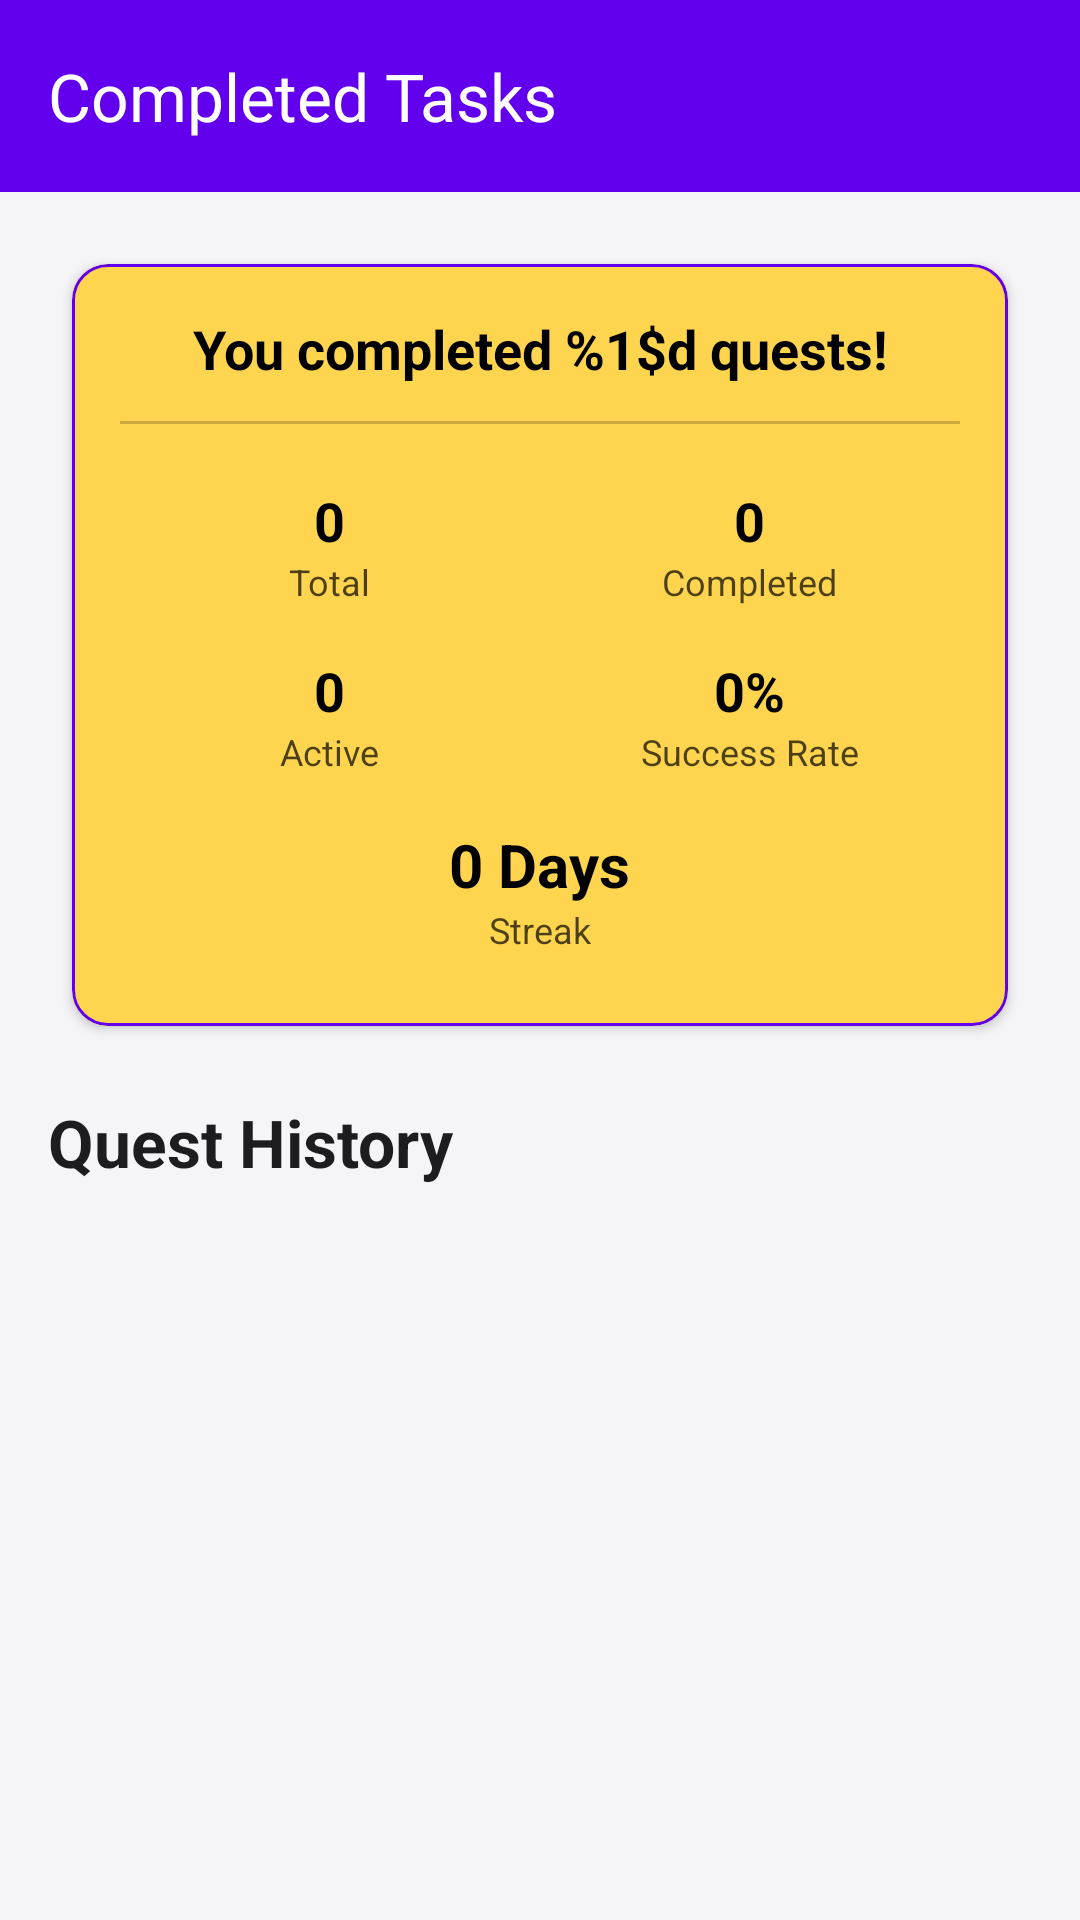

This screen was rendered from an Android layout file. Write that file and the resources it references.
<!-- AndroidManifest.xml: application theme Theme.StudyHelper3 -->
<!-- res/layout/activity_history.xml -->
<?xml version="1.0" encoding="utf-8"?>
<androidx.coordinatorlayout.widget.CoordinatorLayout
    xmlns:android="http://schemas.android.com/apk/res/android"
    xmlns:app="http://schemas.android.com/apk/res-auto"
    xmlns:tools="http://schemas.android.com/tools"
    android:layout_width="match_parent"
    android:layout_height="match_parent"
    android:background="@color/theme_background">

    <com.google.android.material.appbar.AppBarLayout
        android:id="@+id/app_bar"
        android:layout_width="match_parent"
        android:layout_height="wrap_content">
        <com.google.android.material.appbar.MaterialToolbar
            android:id="@+id/toolbar"
            android:layout_width="match_parent"
            android:layout_height="?attr/actionBarSize"
            android:background="@color/theme_primary"
            app:title="@string/completed_tasks"
            app:titleTextColor="@color/theme_surface"
            app:navigationIcon="@drawable/ic_back"
            app:navigationIconTint="@color/theme_surface" />
    </com.google.android.material.appbar.AppBarLayout>

    <androidx.core.widget.NestedScrollView
        android:layout_width="match_parent"
        android:layout_height="match_parent"
        android:fillViewport="true"
        app:layout_behavior="@string/appbar_scrolling_view_behavior">

        <LinearLayout
            android:layout_width="match_parent"
            android:layout_height="wrap_content"
            android:orientation="vertical"
            android:padding="16dp">

            
            <com.google.android.material.card.MaterialCardView
                android:layout_width="match_parent"
                android:layout_height="wrap_content"
                style="@style/TaskCard"
                app:cardBackgroundColor="@color/theme_yellow">
                <LinearLayout
                    android:layout_width="match_parent"
                    android:layout_height="wrap_content"
                    android:orientation="vertical"
                    android:padding="16dp">

                    <TextView
                        android:id="@+id/weekly_count_text"
                        android:layout_width="match_parent"
                        android:layout_height="wrap_content"
                        android:text="@string/history_summary"
                        android:textColor="@color/black"
                        android:textStyle="bold"
                        android:textSize="18sp"
                        android:textAlignment="center"/>

                    <View
                        android:layout_width="match_parent"
                        android:layout_height="1dp"
                        android:background="@color/black"
                        android:alpha="0.2"
                        android:layout_marginVertical="12dp"/>

                    <GridLayout
                        android:layout_width="match_parent"
                        android:layout_height="wrap_content"
                        android:columnCount="2"
                        android:rowCount="3"
                        android:alignmentMode="alignMargins">

                        <LinearLayout
                            android:layout_width="0dp"
                            android:layout_height="wrap_content"
                            android:layout_columnWeight="1"
                            android:orientation="vertical"
                            android:gravity="center"
                            android:padding="8dp">
                            <TextView
                                android:id="@+id/total_tasks_text"
                                android:layout_width="wrap_content"
                                android:layout_height="wrap_content"
                                android:text="0"
                                android:textColor="@color/black"
                                android:textStyle="bold"
                                android:textSize="18sp"/>
                            <TextView
                                android:layout_width="wrap_content"
                                android:layout_height="wrap_content"
                                android:text="Total"
                                android:textColor="@color/black"
                                android:textSize="12sp"
                                android:alpha="0.7"/>
                        </LinearLayout>

                        <LinearLayout
                            android:layout_width="0dp"
                            android:layout_height="wrap_content"
                            android:layout_columnWeight="1"
                            android:orientation="vertical"
                            android:gravity="center"
                            android:padding="8dp">
                            <TextView
                                android:id="@+id/completed_tasks_count_text"
                                android:layout_width="wrap_content"
                                android:layout_height="wrap_content"
                                android:text="0"
                                android:textColor="@color/black"
                                android:textStyle="bold"
                                android:textSize="18sp"/>
                            <TextView
                                android:layout_width="wrap_content"
                                android:layout_height="wrap_content"
                                android:text="Completed"
                                android:textColor="@color/black"
                                android:textSize="12sp"
                                android:alpha="0.7"/>
                        </LinearLayout>

                        <LinearLayout
                            android:layout_width="0dp"
                            android:layout_height="wrap_content"
                            android:layout_columnWeight="1"
                            android:orientation="vertical"
                            android:gravity="center"
                            android:padding="8dp">
                            <TextView
                                android:id="@+id/incomplete_tasks_text"
                                android:layout_width="wrap_content"
                                android:layout_height="wrap_content"
                                android:text="0"
                                android:textColor="@color/black"
                                android:textStyle="bold"
                                android:textSize="18sp"/>
                            <TextView
                                android:layout_width="wrap_content"
                                android:layout_height="wrap_content"
                                android:text="Active"
                                android:textColor="@color/black"
                                android:textSize="12sp"
                                android:alpha="0.7"/>
                        </LinearLayout>

                        <LinearLayout
                            android:layout_width="0dp"
                            android:layout_height="wrap_content"
                            android:layout_columnWeight="1"
                            android:orientation="vertical"
                            android:gravity="center"
                            android:padding="8dp">
                            <TextView
                                android:id="@+id/completion_percent_text"
                                android:layout_width="wrap_content"
                                android:layout_height="wrap_content"
                                android:text="0%"
                                android:textColor="@color/black"
                                android:textStyle="bold"
                                android:textSize="18sp"/>
                            <TextView
                                android:layout_width="wrap_content"
                                android:layout_height="wrap_content"
                                android:text="Success Rate"
                                android:textColor="@color/black"
                                android:textSize="12sp"
                                android:alpha="0.7"/>
                        </LinearLayout>

                        <LinearLayout
                            android:id="@+id/streak_layout"
                            android:layout_width="0dp"
                            android:layout_height="wrap_content"
                            android:layout_columnWeight="1"
                            android:layout_columnSpan="2"
                            android:orientation="vertical"
                            android:gravity="center"
                            android:padding="8dp">
                            <TextView
                                android:id="@+id/streak_count_text"
                                android:layout_width="wrap_content"
                                android:layout_height="wrap_content"
                                android:text="0 Days"
                                android:textColor="@color/black"
                                android:textStyle="bold"
                                android:textSize="20sp"/>
                            <TextView
                                android:layout_width="wrap_content"
                                android:layout_height="wrap_content"
                                android:text="@string/streak_label"
                                android:textColor="@color/black"
                                android:textSize="12sp"
                                android:alpha="0.7"/>
                        </LinearLayout>
                    </GridLayout>
                </LinearLayout>
            </com.google.android.material.card.MaterialCardView>

            <TextView
                android:layout_width="wrap_content"
                android:layout_height="wrap_content"
                android:text="@string/task_history"
                style="@style/HeadingText"
                android:layout_marginTop="16dp"
                android:layout_marginBottom="8dp"/>

            <androidx.recyclerview.widget.RecyclerView
                android:id="@+id/history_recycler_view"
                android:layout_width="match_parent"
                android:layout_height="wrap_content"
                android:nestedScrollingEnabled="false"
                tools:listitem="@layout/recycler_view_items" />

            
            <LinearLayout
                android:id="@+id/empty_state_layout"
                android:layout_width="match_parent"
                android:layout_height="wrap_content"
                android:orientation="vertical"
                android:gravity="center"
                android:layout_marginTop="64dp"
                android:visibility="gone">
                <ImageView
                    android:layout_width="80dp"
                    android:layout_height="80dp"
                    android:src="@drawable/ic_history"
                    app:tint="@color/theme_text_secondary"
                    android:contentDescription="@string/completed_tasks"/>
                <TextView
                    android:layout_width="wrap_content"
                    android:layout_height="wrap_content"
                    android:text="@string/no_completed_tasks"
                    android:layout_marginTop="16dp"
                    style="@style/SecondaryText"/>
            </LinearLayout>

        </LinearLayout>
    </androidx.core.widget.NestedScrollView>

</androidx.coordinatorlayout.widget.CoordinatorLayout>
<!-- res/layout/recycler_view_items.xml (included above) -->
<?xml version="1.0" encoding="utf-8"?>
<com.google.android.material.card.MaterialCardView xmlns:android="http://schemas.android.com/apk/res/android"
    xmlns:app="http://schemas.android.com/apk/res-auto"
    xmlns:tools="http://schemas.android.com/tools"
    android:layout_width="match_parent"
    android:layout_height="wrap_content"
    android:layout_marginStart="12dp"
    android:layout_marginTop="8dp"
    android:layout_marginEnd="12dp"
    android:layout_marginBottom="8dp"
    app:cardBackgroundColor="@color/task_card_background"
    app:cardElevation="2dp"
    app:cardCornerRadius="12dp"
    app:strokeColor="@color/task_card_stroke"
    app:strokeWidth="1dp">

    <LinearLayout
        android:layout_width="match_parent"
        android:layout_height="wrap_content"
        android:gravity="center_vertical"
        android:orientation="horizontal"
        android:padding="16dp">

        <CheckBox
            android:id="@+id/task_checkbox"
            android:layout_width="wrap_content"
            android:layout_height="wrap_content"
            android:buttonTint="@color/theme_primary" />

        <LinearLayout
            android:layout_width="0dp"
            android:layout_height="wrap_content"
            android:layout_marginStart="10dp"
            android:layout_marginEnd="10dp"
            android:layout_weight="1"
            android:orientation="vertical">

            <LinearLayout
                android:layout_width="match_parent"
                android:layout_height="wrap_content"
                android:gravity="center_vertical"
                android:orientation="horizontal">

                <TextView
                    android:id="@+id/subject_text_view"
                    android:layout_width="0dp"
                    android:layout_height="wrap_content"
                    android:layout_weight="1"
                    android:textColor="@color/task_card_text_primary"
                    android:textSize="18sp"
                    android:textStyle="bold"
                    tools:text="Study For Mobile Programming Exam" />

                <TextView
                    android:id="@+id/priority_label"
                    android:layout_width="wrap_content"
                    android:layout_height="wrap_content"
                    android:background="@drawable/priority_badge_bg"
                    android:paddingStart="8dp"
                    android:paddingTop="2dp"
                    android:paddingEnd="8dp"
                    android:paddingBottom="2dp"
                    android:textColor="@android:color/white"
                    android:textSize="11sp"
                    android:textStyle="bold"
                    tools:text="HIGH" />
            </LinearLayout>

            <LinearLayout
                android:layout_width="match_parent"
                android:layout_height="wrap_content"
                android:layout_marginTop="4dp"
                android:gravity="center_vertical"
                android:orientation="horizontal">

                <TextView
                    android:id="@+id/category_label"
                    android:layout_width="wrap_content"
                    android:layout_height="wrap_content"
                    android:textColor="@color/task_card_category"
                    android:textSize="12sp"
                    android:textStyle="italic"
                    tools:text="Study" />

                <TextView
                    android:layout_width="wrap_content"
                    android:layout_height="wrap_content"
                    android:text=" • "
                    android:textColor="@color/task_card_text_secondary"
                    android:textSize="12sp" />

                <TextView
                    android:id="@+id/difficulty_label"
                    android:layout_width="wrap_content"
                    android:layout_height="wrap_content"
                    android:textColor="@color/task_card_text_secondary"
                    android:textSize="12sp"
                    tools:text="Level 3" />
            </LinearLayout>

            <TextView
                android:id="@+id/task_due_date"
                android:layout_width="wrap_content"
                android:layout_height="wrap_content"
                android:layout_marginTop="4dp"
                android:textColor="@color/task_card_due_date"
                android:textSize="13sp"
                tools:text="May 09" />

            <TextView
                android:id="@+id/task_time_spent"
                android:layout_width="wrap_content"
                android:layout_height="wrap_content"
                android:textColor="@color/task_card_text_secondary"
                android:textSize="13sp"
                android:visibility="gone"
                tools:text="25m focused"
                tools:visibility="visible" />
        </LinearLayout>

        <TextView
            android:layout_width="wrap_content"
            android:layout_height="wrap_content"
            android:text="›"
            android:textColor="@color/task_card_chevron"
            android:textSize="28sp"
            android:textStyle="bold" />

    </LinearLayout>
</com.google.android.material.card.MaterialCardView>
<!-- resources referenced by this layout -->
<resources>
  <color name="black">#FF000000</color>
  <color name="task_card_background">#FFFFFF</color>
  <color name="task_card_category">#6200EE</color>
  <color name="task_card_chevron">#BDBDBD</color>
  <color name="task_card_due_date">#F44336</color>
  <color name="task_card_stroke">#D1D1D6</color>
  <color name="task_card_text_primary">#1D1D1F</color>
  <color name="task_card_text_secondary">#86868B</color>
  <color name="theme_background">#F5F5F7</color>
  <color name="theme_primary">#6200EE</color>
  <color name="theme_surface">#FFFFFF</color>
  <color name="theme_text_secondary">#86868B</color>
  <color name="theme_yellow">#FFD54F</color>
  <!-- drawable priority_badge_bg (drawable) -->
  <?xml version="1.0" encoding="utf-8"?>
  <shape xmlns:android="http://schemas.android.com/apk/res/android">
      <corners android:radius="4dp" />
      <solid android:color="@color/primary_purple" />
  </shape>
  <string name="completed_tasks">Completed Tasks</string>
  <string name="history_summary">You completed %1$d quests!</string>
  <string name="no_completed_tasks">No completed quests yet.</string>
  <string name="streak_label">Streak</string>
  <string name="task_history">Quest History</string>
  <style name="HeadingText">
          <item name="android:textSize">22sp</item>
          <item name="android:textStyle">bold</item>
          <item name="android:textColor">@color/theme_text_primary</item>
      </style>
  <style name="SecondaryText">
          <item name="android:textSize">14sp</item>
          <item name="android:textColor">@color/theme_text_secondary</item>
      </style>
  <style name="TaskCard" parent="Widget.Material3.CardView.Elevated">
          <item name="cardBackgroundColor">@color/theme_surface</item>
          <item name="cardCornerRadius">12dp</item>
          <item name="cardElevation">2dp</item>
          <item name="android:layout_margin">8dp</item>
          <item name="strokeColor">@color/theme_primary</item>
          <item name="strokeWidth">1dp</item>
          <item name="android:stateListAnimator">@null</item>
      </style>
  <style name="Theme.StudyHelper3" parent="Theme.Material3.DayNight.NoActionBar">
          
          <item name="colorPrimary">@color/theme_primary</item>
          <item name="colorOnPrimary">@color/white</item>
          <item name="colorPrimaryContainer">@color/theme_primary</item>
          <item name="colorOnPrimaryContainer">@color/white</item>
  
          
          <item name="colorSecondary">@color/theme_secondary</item>
          <item name="colorOnSecondary">@color/white</item>
          <item name="colorSecondaryContainer">@color/theme_primary</item>
          <item name="colorOnSecondaryContainer">@color/white</item>
  
          
          <item name="colorTertiary">@color/theme_tertiary</item>
          <item name="colorOnTertiary">@color/white</item>
  
          
          <item name="android:statusBarColor">@color/theme_background</item>
  
          
          <item name="android:windowBackground">@color/theme_background</item>
          <item name="colorSurface">@color/theme_surface</item>
          <item name="colorOnSurface">@color/theme_on_surface</item>
          <item name="colorSurfaceVariant">@color/chip_background</item>
          <item name="colorOnSurfaceVariant">@color/theme_text_primary</item>
  
          
          <item name="colorError">@color/danger_red</item>
          <item name="colorOnError">@color/white</item>
  
          
          <item name="colorOutline">@color/theme_primary</item>
      </style>
  <color name="primary_purple">#6200EE</color>
  <color name="theme_text_primary">#1D1D1F</color>
  <color name="white">#FFFFFFFF</color>
  <color name="theme_secondary">#018786</color>
  <color name="theme_tertiary">#03DAC6</color>
  <color name="theme_on_surface">#1D1D1F</color>
  <color name="chip_background">#E0E0E0</color>
  <color name="danger_red">#FF3B30</color>
</resources>
